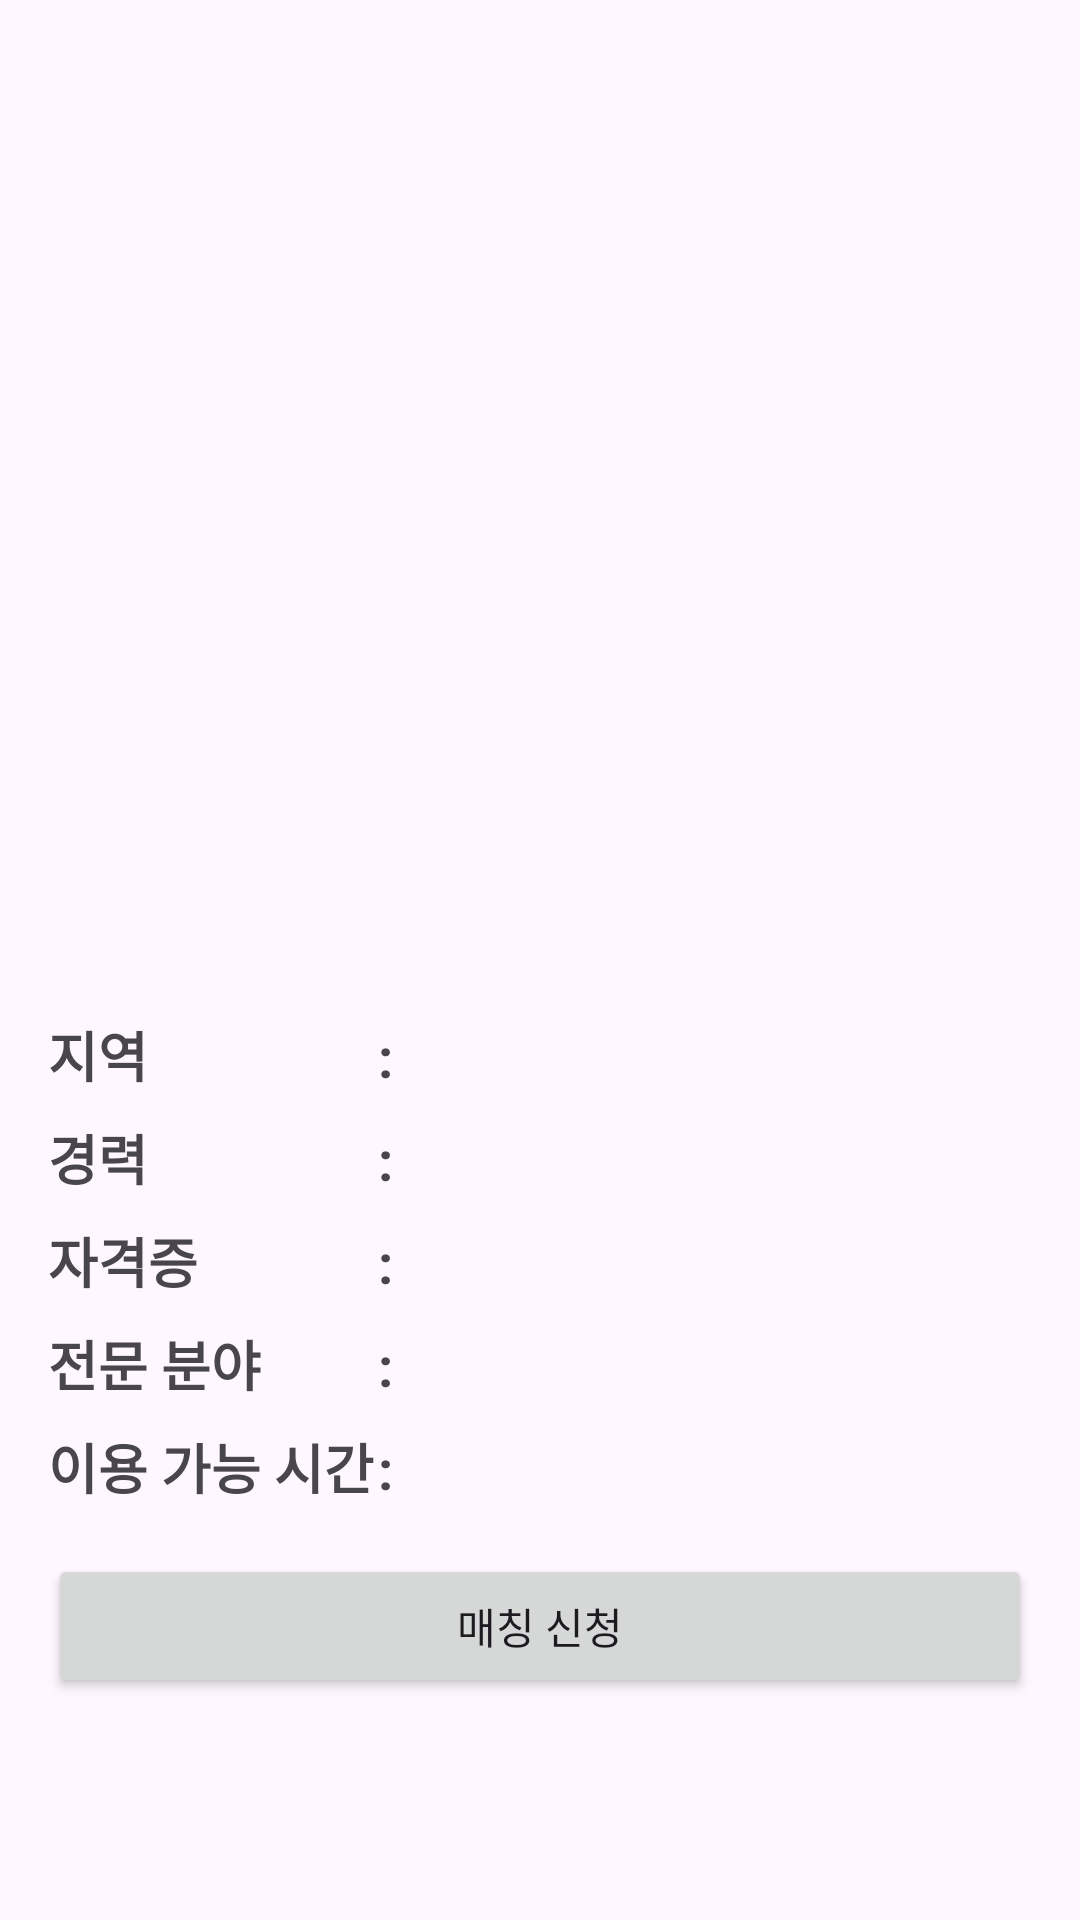

Here is an Android app screen rendered from its layout file. Give the layout XML and the strings, colors and styles it references.
<!-- AndroidManifest.xml: application theme Theme.ElderlyCare -->
<!-- res/layout/matching_activity_caregiver_detail.xml -->
<?xml version="1.0" encoding="utf-8"?>
<LinearLayout xmlns:android="http://schemas.android.com/apk/res/android"
    android:layout_width="match_parent"
    android:layout_height="match_parent"
    android:orientation="vertical"
    android:padding="16dp">

    <ImageView
        android:contentDescription="@string/contentDescription"
        android:id="@+id/caregiver_image"
        android:layout_width="match_parent"
        android:layout_height="250dp"
        android:scaleType="centerCrop"
        android:src="@drawable/defaultmale"
        android:layout_marginLeft="10dp"
        android:layout_marginRight="10dp" />

    <TextView
        android:id="@+id/name_textview"
        style="@style/TitleTextStyle" />

    <LinearLayout
        android:layout_width="match_parent"
        android:layout_height="wrap_content"
        android:orientation="horizontal"
        android:layout_marginTop="8dp">

        <TextView
            android:text="@string/region"
            style="@style/LabelTextStyle" />

        <TextView
            android:text="@string/separator"
            style="@style/SeparatorTextStyle" />

        <TextView
            android:id="@+id/country_textview"
            style="@style/ContentTextStyle" />

    </LinearLayout>

    <LinearLayout
        android:layout_width="match_parent"
        android:layout_height="wrap_content"
        android:orientation="horizontal"
        android:layout_marginTop="8dp">

        <TextView
            android:text="@string/experience"
            style="@style/LabelTextStyle" />

        <TextView
            android:text="@string/separator"
            style="@style/SeparatorTextStyle" />

        <TextView
            android:id="@+id/experience_textview"
            style="@style/ContentTextStyle" />

    </LinearLayout>

    <LinearLayout
        android:layout_width="match_parent"
        android:layout_height="wrap_content"
        android:orientation="horizontal"
        android:layout_marginTop="8dp">

        <TextView
            android:text="@string/certification"
            style="@style/LabelTextStyle" />

        <TextView
            android:text="@string/separator"
            style="@style/SeparatorTextStyle" />

        <TextView
            android:id="@+id/certification_textview"
            style="@style/ContentTextStyle" />

    </LinearLayout>

    <LinearLayout
        android:layout_width="match_parent"
        android:layout_height="wrap_content"
        android:orientation="horizontal"
        android:layout_marginTop="8dp">

        <TextView
            android:text="@string/specialization"
            style="@style/LabelTextStyle" />

        <TextView
            android:text="@string/separator"
            style="@style/SeparatorTextStyle" />

        <TextView
            android:id="@+id/specialization_textview"
            style="@style/ContentTextStyle" />

    </LinearLayout>

    <LinearLayout
        android:layout_width="match_parent"
        android:layout_height="wrap_content"
        android:orientation="horizontal"
        android:layout_marginTop="8dp">

        <TextView
            android:text="@string/available_hours"
            style="@style/LabelTextStyle" />

        <TextView
            android:text="@string/separator"
            style="@style/SeparatorTextStyle" />

        <TextView
            android:id="@+id/available_hours_textview"
            style="@style/ContentTextStyle" />

    </LinearLayout>

    <Button
        android:text="@string/request_matching"
        android:id="@+id/request_button"
        android:layout_width="match_parent"
        android:layout_height="wrap_content"
        android:layout_marginTop="16dp" />

</LinearLayout>
<!-- resources referenced by this layout -->
<resources>
  <string name="available_hours">이용 가능 시간</string>
  <string name="certification">자격증</string>
  <string name="contentDescription">이미지</string>
  <string name="experience">경력</string>
  <string name="region">지역</string>
  <string name="request_matching">매칭 신청</string>
  <string name="separator">:</string>
  <string name="specialization">전문 분야</string>
  <style name="ContentTextStyle">
          <item name="android:layout_width">0dp</item>
          <item name="android:layout_height">wrap_content</item>
          <item name="android:layout_weight">1</item>
          <item name="android:textSize">18sp</item>
      </style>
  <style name="LabelTextStyle">
          <item name="android:layout_width">110dp</item>
          <item name="android:layout_height">wrap_content</item>
          <item name="android:textSize">18sp</item>
          <item name="android:textStyle">bold</item>
      </style>
  <style name="SeparatorTextStyle">
          <item name="android:layout_width">10dp</item>
          <item name="android:layout_height">wrap_content</item>
          <item name="android:textSize">18sp</item>
          <item name="android:textStyle">bold</item>
      </style>
  <style name="TitleTextStyle">
          <item name="android:layout_width">match_parent</item>
          <item name="android:layout_height">wrap_content</item>
          <item name="android:textSize">24sp</item>
          <item name="android:textStyle">bold</item>
          <item name="android:layout_marginTop">16dp</item>
          <item name="android:layout_marginBottom">16dp</item>
      </style>
  <style name="Theme.ElderlyCare" parent="Base.Theme.ElderlyCare" />
  <style name="Base.Theme.ElderlyCare" parent="Theme.Material3.DayNight.NoActionBar">
          
          
      </style>
</resources>
